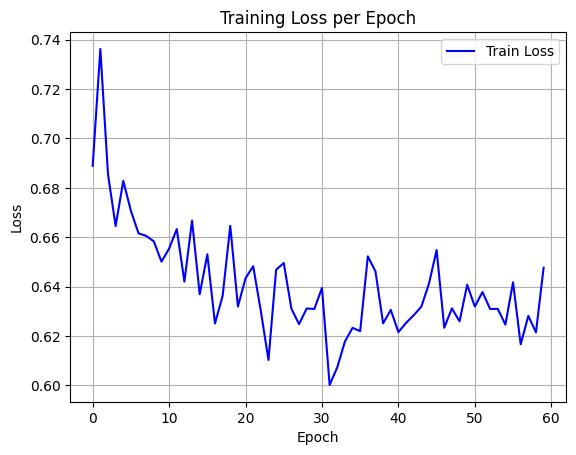

Values plotted in this chart, from the file beside it:
epoch, train_loss
0, 0.6889
1, 0.7363
2, 0.6855
3, 0.6645
4, 0.6828
5, 0.6707
6, 0.6616
7, 0.6605
8, 0.6583
9, 0.6501
10, 0.6554
11, 0.6633
12, 0.642
13, 0.6668
14, 0.6369
15, 0.6531
16, 0.6251
17, 0.6362
18, 0.6646
19, 0.6319
20, 0.6434
21, 0.6483
22, 0.6301
23, 0.6103
24, 0.6468
25, 0.6496
26, 0.6311
27, 0.6248
28, 0.6311
29, 0.6309
30, 0.6395
31, 0.6002
32, 0.6073
33, 0.6177
34, 0.6233
35, 0.6219
36, 0.6523
37, 0.6461
38, 0.6251
39, 0.6306
40, 0.6216
41, 0.6253
42, 0.6284
43, 0.6319
44, 0.6412
45, 0.6548
46, 0.6233
47, 0.6312
48, 0.6259
49, 0.6407
50, 0.6319
51, 0.6378
52, 0.6309
53, 0.631
54, 0.6246
55, 0.6417
56, 0.6166
57, 0.6281
58, 0.6215
59, 0.6477
